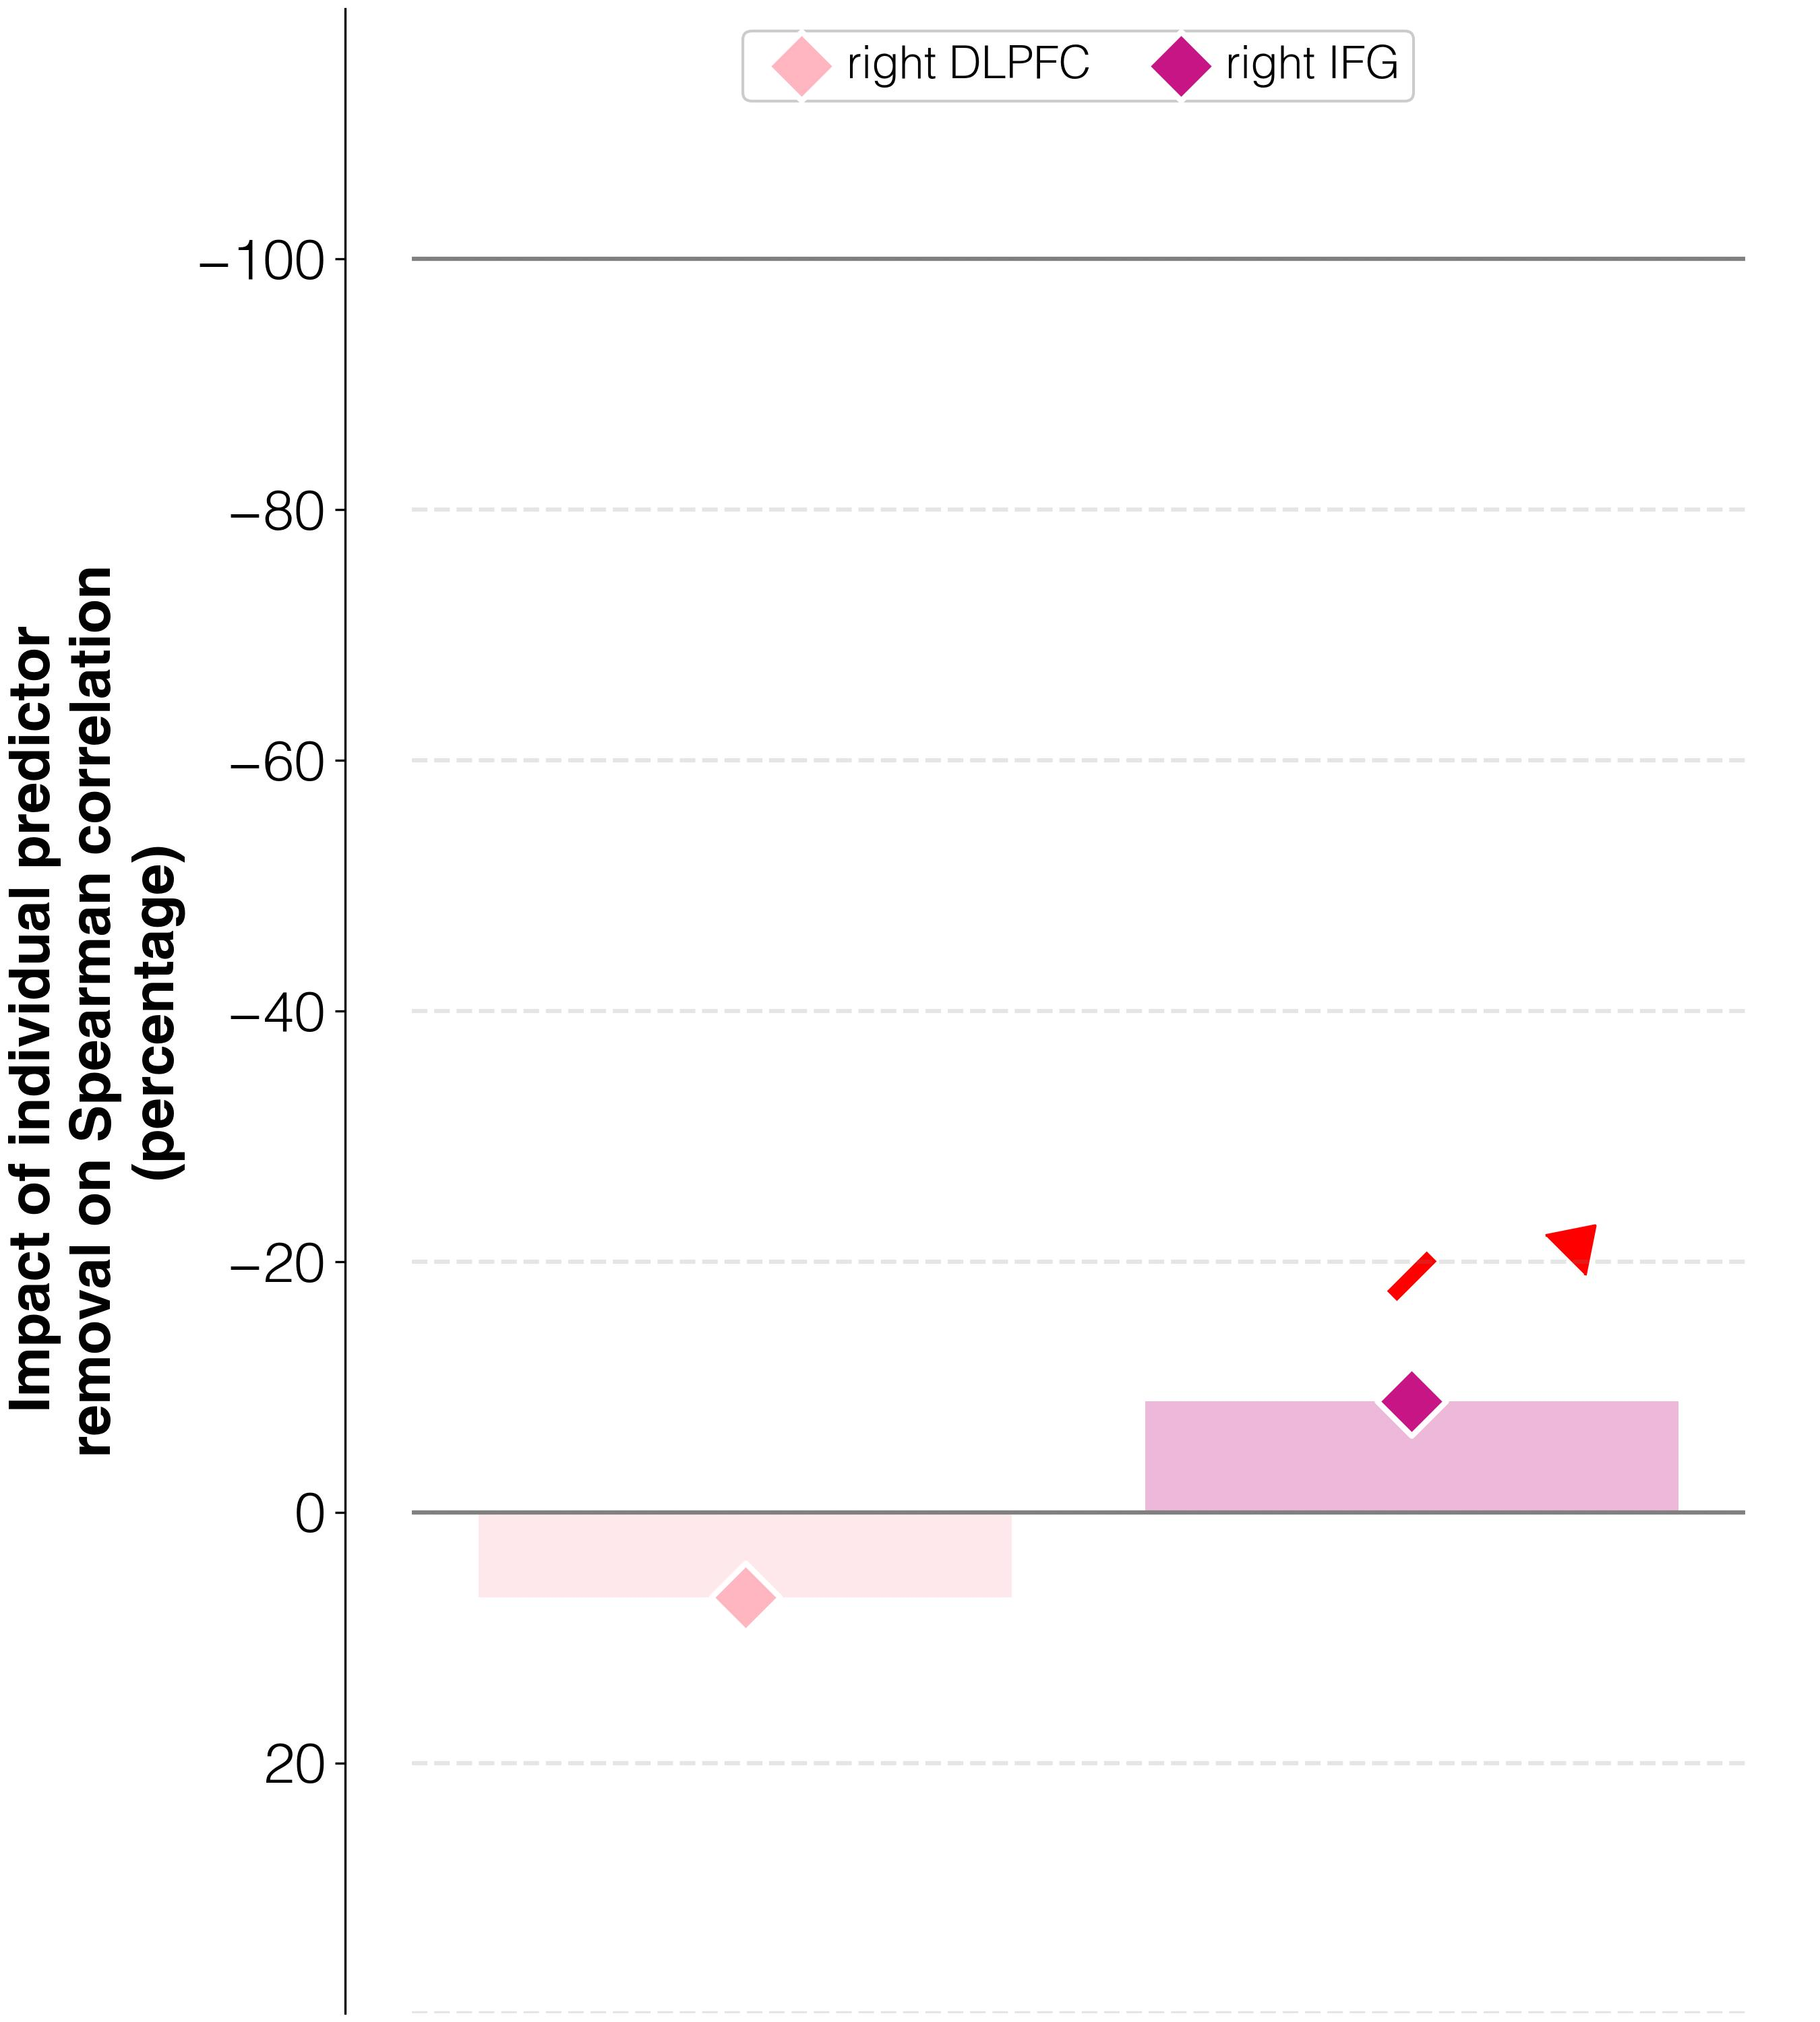

Data behind this chart, as committed beside it:
target	predictor	ablation_impact (percent)	ablation_rho	weight	FDR_p	raw_p
improvements T3-T2	activations T1 w/o R_DLPFC_T1	6.8	0.277	0.00744	0.098	0.08
improvements T3-T2	activations T1 w/o R_IFGorb_T1	-8.9	0.237	0.06036	0.0014	0.001
